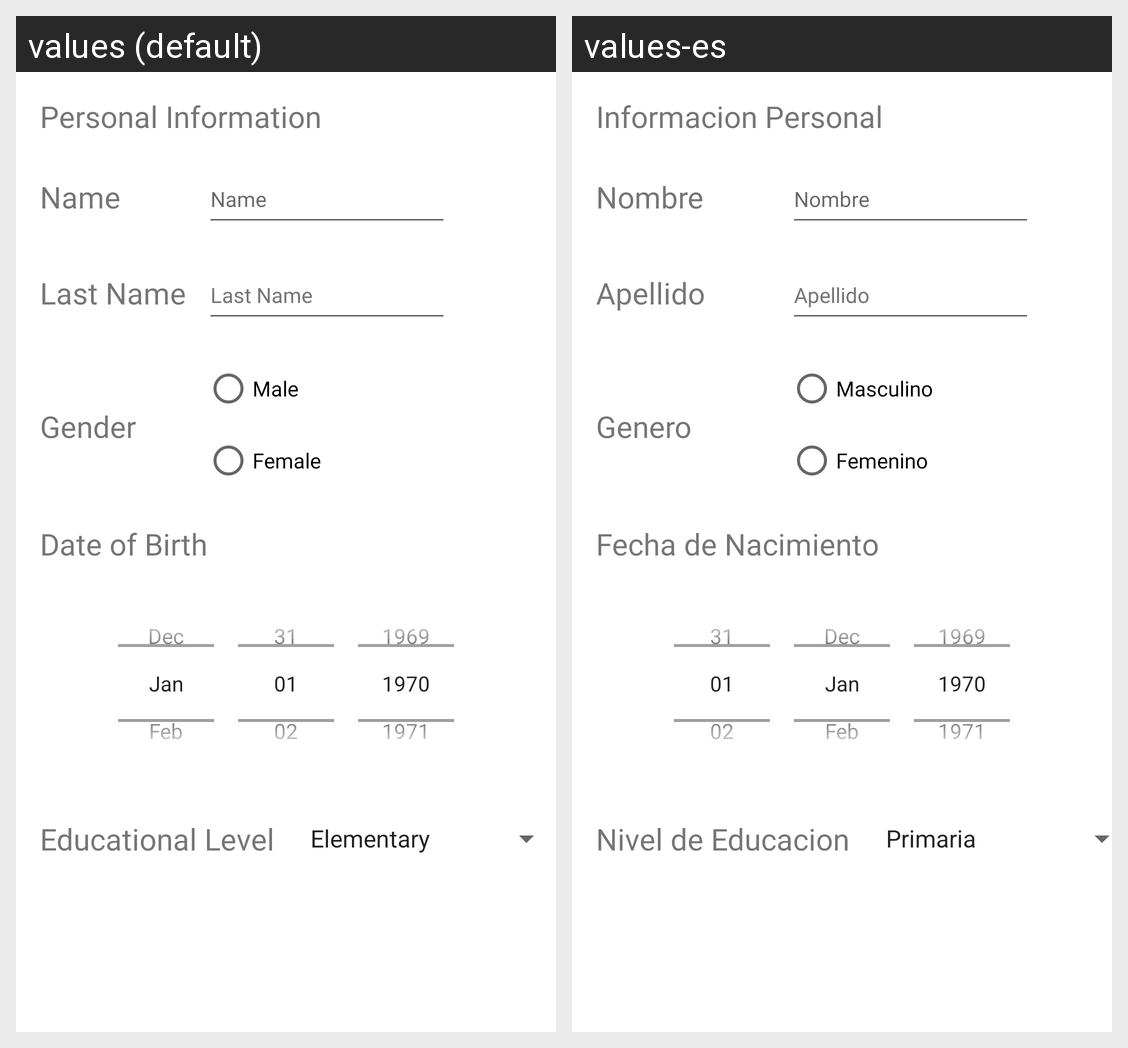

The same Android screen rendered under two of its app's locales, left to right. List the strings drawn on it with the default value and each locale's translation.
Android screen res/layout/activity_personal_data.xml rendered under 2 locales, left to right: values (default), values-es. Device: Nexus 5 (rendered at 1080×1920; each locale shown at half size, 540×960, under a caption strip naming it); theme Theme.Labs20221Gr02.
Strings drawn on this screen, with the default value and each locale's value (text and hints the layout hard-codes, and strings that could not be matched under every locale, appear in the picture but are not listed):

personal_information_data_title
  values: Personal Information
  values-es: Informacion Personal

name_label
  values: Name
  values-es: Nombre

last_name_label
  values: Last Name
  values-es: Apellido

gender_label
  values: Gender
  values-es: Genero

male_gender
  values: Male
  values-es: Masculino

female_gender
  values: Female
  values-es: Femenino

date_of_birth
  values: Date of Birth
  values-es: Fecha de Nacimiento

educational_level_label
  values: Educational Level
  values-es: Nivel de Educacion
